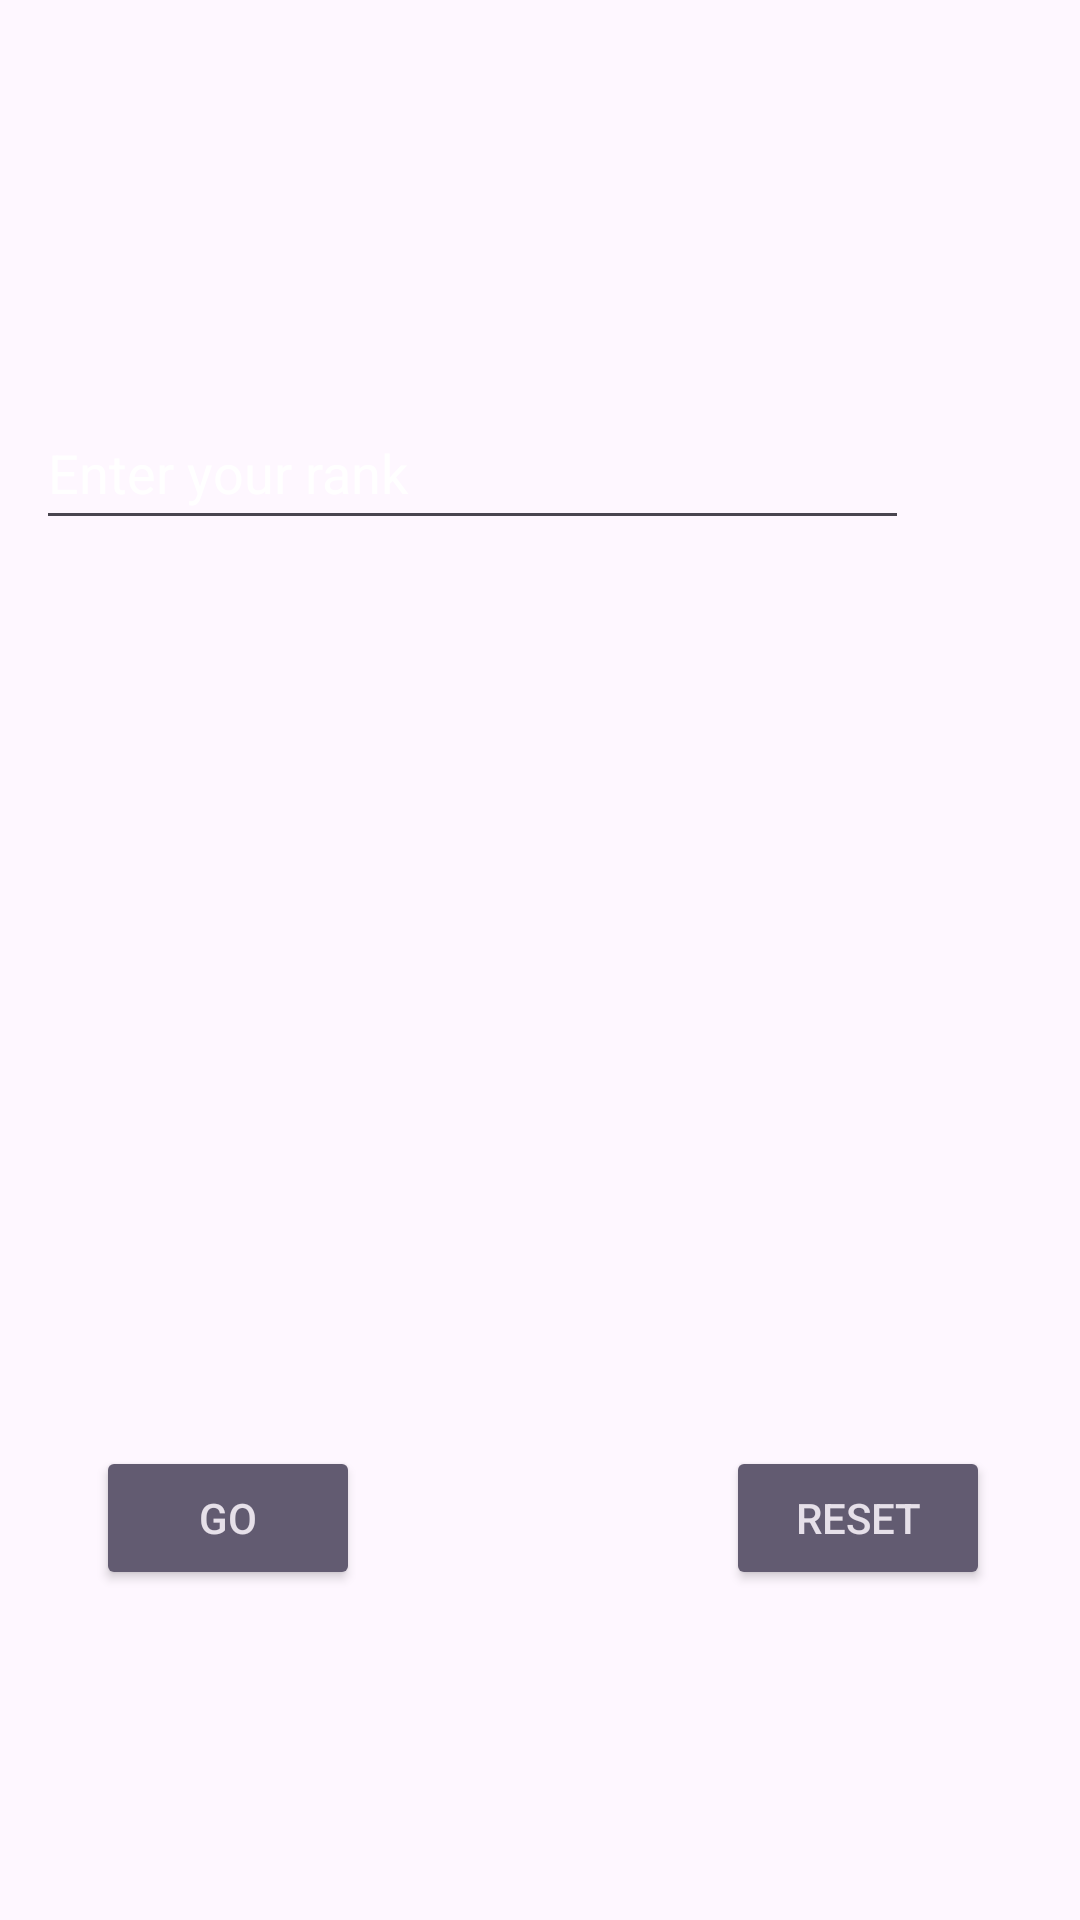

Layout XML and referenced resources for this Android screen:
<!-- AndroidManifest.xml: application theme Theme.FinalprojectTwo -->
<!-- res/layout/activity_main_page.xml -->
<?xml version="1.0" encoding="utf-8"?>
<androidx.constraintlayout.widget.ConstraintLayout xmlns:android="http://schemas.android.com/apk/res/android"
    xmlns:app="http://schemas.android.com/apk/res-auto"
    xmlns:tools="http://schemas.android.com/tools"
    android:layout_width="match_parent"
    android:layout_height="match_parent"
    android:background="@drawable/rocket_league_coverart"
    tools:context=".MainPage">


    <EditText
        android:id="@+id/rank"
        android:layout_width="0dp"
        android:layout_height="wrap_content"
        android:layout_marginStart="12dp"
        android:layout_marginEnd="17dp"
        android:layout_marginBottom="460dp"
        android:hint="Enter your rank"
        android:minHeight="48dp"
        android:textColorHint="@color/white"
        app:layout_constraintBottom_toBottomOf="parent"
        app:layout_constraintEnd_toEndOf="@+id/output"
        app:layout_constraintHorizontal_bias="1.0"
        app:layout_constraintStart_toStartOf="parent" />

    <Button
        android:id="@+id/go"
        style="@style/Widget.AppCompat.Button.Colored"
        android:layout_width="wrap_content"
        android:layout_height="wrap_content"
        android:layout_marginStart="32dp"
        android:layout_marginBottom="110dp"
        android:text="go"
        app:layout_constraintBottom_toBottomOf="parent"
        app:layout_constraintStart_toStartOf="parent" />

    <Button
        android:id="@+id/reset"
        style="@style/Widget.AppCompat.Button.Colored"
        android:layout_width="wrap_content"
        android:layout_height="wrap_content"
        android:layout_marginEnd="30dp"
        android:text="reset"
        app:layout_constraintBottom_toBottomOf="@+id/go"
        app:layout_constraintEnd_toEndOf="parent"
        app:layout_constraintTop_toTopOf="@+id/go" />

    <TextView
        android:id="@+id/output"
        android:layout_width="305dp"
        android:layout_height="103dp"
        android:layout_marginTop="148dp"
        android:layout_marginEnd="40dp"
        android:layout_marginBottom="147dp"
        android:autoSizeMaxTextSize="112sp"
        android:autoSizeMinTextSize="12sp"
        android:text=""
        android:textColor="@color/white"
        app:layout_constraintBottom_toBottomOf="@+id/reset"
        app:layout_constraintEnd_toEndOf="parent"
        app:layout_constraintTop_toTopOf="@+id/rank"
        app:layout_constraintVertical_bias="0.0" />


</androidx.constraintlayout.widget.ConstraintLayout>
<!-- resources referenced by this layout -->
<resources>
  <style name="Theme.FinalprojectTwo" parent="Base.Theme.FinalprojectTwo" />
  <style name="Base.Theme.FinalprojectTwo" parent="Theme.Material3.DayNight.NoActionBar">
          
          
      </style>
  <!-- not gathered from this repository: default colours our renderer supplied (Android Studio template values) -->
  <color name="white">#FFFFFFFF</color>
</resources>
